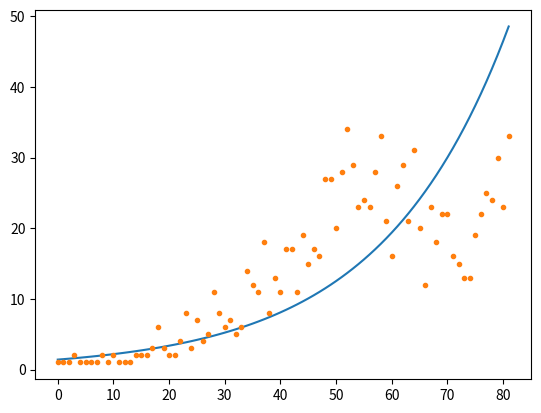

Python code for this plot:
from cmath import exp
from numpy import log
import matplotlib.pyplot as mplt

def nonlinearLeastSquares(X, Y):

    sumX = 0.0; sumT = 0.0; sumZ = 0.0; sumTZ = 0.0
    sumTT = 0.0; n = len(X)
    for i in range(n):
        z = log(Y[i]); sumZ += z
        x = X[i]; sumX += x
        t = x; sumT += t; sumTZ += t * z; sumTT += t*t
    aOne = ((n * sumTZ) - (sumT * sumZ)) / ((n*sumTT) - (sumT**2.0))
    aZero = (sumZ/n) - (aOne * (sumT/n))
    return aOne, exp(aZero).real

numTestArray_2022 = [1,1,1,2,1,1,1,1,2,1,2,1,1,1,2,2,2,3,6,3,2,2,4,8,3,7,4,5,11,8,6,7,5,6,14,12,11,18,8,13,11,17,17,11,19,15,17,16,27,27,20,28,34,29,23,24,23,28,33,21,16,26,29,21,31,20,12,23,18,22,22,16,15,13,13,19,22,25,24,30,23,33]
numTestArrayGrid = [i for i in range(len(numTestArray_2022))]

slope, intercept = nonlinearLeastSquares(numTestArrayGrid, numTestArray_2022)
print(slope, intercept)

leastSquaresCurve = []
for i in range(len(numTestArray_2022)):
    leastSquaresCurve.append(intercept*exp(slope*i))
mplt.plot(leastSquaresCurve); mplt.plot(numTestArray_2022, '.')
mplt.show()